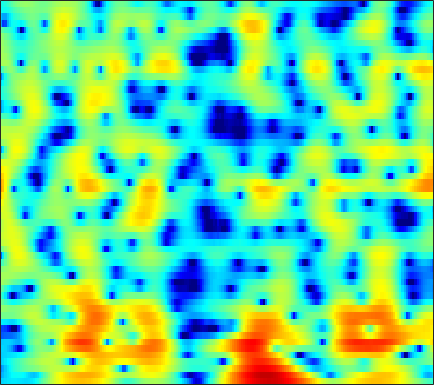

Values plotted in this chart, from the file beside it:
-7.0088, -6.7614, -6.4815, -6.2521, -6.1317, -6.0486, -6.0449, -6.0877, -6.1989, -6.3553, -6.5178, -6.6109, -6.6391, -6.4939, -6.2327, -5.6541, -4.8341, -4.1012, -3.0257, -1.9052, -0.79835, 0.0021586, 1.0117, 1.95
-8.795, -7.993, -7.061, -6.284, -5.806, -5.307, -4.971, -4.829, -4.795, -4.938, -5.26, -5.617, -6.224, -6.902, -7.349, -7.617, -7.225, -6.458, -5.021, -3.416, -1.852, -0.7598, 0.5643, 1.736
-9.847, -8.669, -7.297, -6.117, -5.341, -4.436, -3.666, -3.164, -2.586, -2.1, -1.687, -1.412, -1.087, -0.7884, -0.5699, -0.2721, 0.04663, 0.304, 0.669, 1.047, 1.419, 1.683, 1.998, 2.255
-7.29, -6.716, -5.965, -5.253, -4.743, -4.092, -3.473, -3.023, -2.444, -1.885, -1.345, -0.9538, -0.4506, 0.01988, 0.356, 0.7863, 1.191, 1.474, 1.817, 2.113, 2.347, 2.475, 2.568, 2.556
-7.271, -7.026, -6.767, -6.578, -6.473, -6.337, -6.153, -5.955, -5.562, -5.006, -4.297, -3.704, -2.874, -2.05, -1.457, -0.7132, -0.04726, 0.3902, 0.8944, 1.32, 1.682, 1.924, 2.212, 2.47
-6.933, -6.885, -7.068, -7.574, -8.213, -9.492, -11.46, -13.62, -16.96, -16.06, -11.64, -8.828, -5.954, -3.824, -2.595, -1.338, -0.4583, -0.03862, 0.2421, 0.2554, 0.06786, -0.1147, -0.249, -0.0211
-7.313, -7.092, -6.952, -6.995, -7.135, -7.496, -8.03, -8.398, -8.542, -7.955, -6.647, -5.397, -3.694, -2.155, -1.183, -0.1658, 0.4686, 0.667, 0.5609, -0.02461, -1.247, -2.744, -5.898, -9.943
-12.19, -11.83, -11.54, -11.42, -11.38, -11.22, -10.76, -10.14, -9.036, -7.733, -6.366, -5.349, -4.046, -2.84, -2.033, -1.118, -0.4148, -0.01991, 0.3714, 0.5919, 0.6686, 0.685, 0.7422, 0.9749
-12.91, -12.78, -13.33, -14.95, -17.13, -22.81, -29.91, -20.2, -13.65, -9.713, -6.913, -5.254, -3.45, -2.001, -1.11, -0.1397, 0.6141, 1.073, 1.543, 1.859, 2.066, 2.187, 2.333, 2.48
-5.77, -5.832, -6.058, -6.37, -6.612, -6.819, -6.61, -6.037, -4.8, -3.416, -2.076, -1.139, -0.02039, 0.9181, 1.484, 2.061, 2.444, 2.621, 2.685, 2.576, 2.369, 2.173, 1.881, 1.588
-0.4284, -0.4978, -0.5755, -0.621, -0.618, -0.541, -0.3362, -0.09148, 0.3149, 0.7625, 1.25, 1.619, 2.071, 2.428, 2.608, 2.713, 2.623, 2.409, 1.873, 1.058, -0.08277, -1.216, -3.069, -5.013
0.8196, 0.6176, 0.3553, 0.1246, -0.005375, -0.07846, -0.03217, 0.07442, 0.2686, 0.5463, 0.9008, 1.173, 1.5, 1.756, 1.889, 1.966, 1.877, 1.675, 1.188, 0.4054, -0.8367, -2.109, -4.276, -6.797
-0.9294, -1.541, -2.471, -3.455, -4.11, -4.693, -4.833, -4.652, -4.138, -3.454, -2.777, -2.312, -1.738, -1.19, -0.7937, -0.3043, 0.128, 0.3947, 0.6583, 0.7571, 0.755, 0.7282, 0.6813, 0.6829
-2.634, -3.867, -6.168, -9.599, -13.55, -23.06, -18.89, -14.05, -10.59, -8.741, -7.871, -7.555, -7.239, -6.678, -5.96, -4.663, -3.201, -2.145, -0.8781, 0.1718, 1.063, 1.617, 2.208, 2.705
-0.8494, -1.686, -3.066, -4.636, -5.805, -6.985, -7.525, -7.552, -7.498, -7.891, -9.104, -10.79, -15.22, -32.74, -19.41, -10.6, -6.157, -3.88, -1.638, 0.02294, 1.29, 2, 2.724, 3.274
1.342, 1.043, 0.5677, 0.04597, -0.3497, -0.8709, -1.352, -1.692, -2.205, -2.817, -3.466, -3.99, -4.594, -4.744, -4.417, -3.496, -2.279, -1.353, -0.2334, 0.6993, 1.398, 1.78, 2.161, 2.368
1.416, 1.424, 1.399, 1.337, 1.274, 1.159, 1.022, 0.8847, 0.6707, 0.4595, 0.2268, 0.04749, -0.128, -0.2207, -0.2393, -0.1884, -0.06777, 0.03511, 0.1584, 0.2284, 0.1996, 0.1527, 0.02391, -0.2293
0.1929, 0.4624, 0.8667, 1.273, 1.552, 1.867, 2.088, 2.184, 2.239, 2.209, 2.061, 1.914, 1.679, 1.379, 1.121, 0.756, 0.3486, 0.007006, -0.5021, -1.073, -1.688, -2.167, -2.89, -3.612
-3.188, -2.219, -0.753, 0.6116, 1.476, 2.395, 3.042, 3.374, 3.618, 3.628, 3.47, 3.248, 2.795, 2.209, 1.701, 0.9336, 0.06582, -0.6256, -1.615, -2.698, -3.913, -5.031, -6.763, -8.762
-11.18, -6.101, -2.091, 0.481, 1.855, 3.167, 4.015, 4.408, 4.621, 4.523, 4.177, 3.72, 2.877, 1.821, 0.8907, -0.5178, -1.999, -3.088, -4.425, -5.575, -6.706, -7.57, -8.856, -10.89
-0.8855, -0.06963, 1.195, 2.387, 3.141, 3.902, 4.377, 4.523, 4.45, 4.096, 3.386, 2.632, 1.337, -0.4012, -2.029, -4.697, -8.072, -11.06, -14.52, -14.52, -12.51, -11.07, -9.933, -9.098
2.21, 2.576, 3.071, 3.528, 3.812, 4.059, 4.128, 4.026, 3.707, 3.128, 2.241, 1.419, 0.004542, -1.821, -3.457, -6.121, -9.381, -12.06, -14.93, -15.16, -13.68, -12.44, -11.39, -10.11
2.616, 3.02, 3.472, 3.805, 3.955, 4.014, 3.887, 3.689, 3.258, 2.62, 1.854, 1.129, -0.0114, -1.289, -2.391, -3.972, -5.63, -6.915, -8.572, -10.17, -11.82, -13.42, -15.27, -15.24
1.969, 2.677, 3.374, 3.781, 3.909, 3.865, 3.604, 3.288, 2.712, 2.054, 1.305, 0.7059, -0.04675, -0.8363, -1.444, -2.275, -3.236, -4.044, -5.29, -6.838, -8.893, -10.61, -13.48, -14.43
1.735, 2.599, 3.314, 3.591, 3.558, 3.205, 2.552, 1.846, 0.7395, -0.4515, -1.643, -2.227, -2.624, -2.658, -2.493, -2.273, -2.159, -2.146, -2.295, -2.58, -2.912, -3.085, -3.364, -3.116
2.868, 3.226, 3.385, 3.194, 2.815, 1.969, 0.6815, -0.6149, -2.91, -6.243, -10.92, -15.01, -13.16, -8.589, -6.247, -4.166, -2.729, -1.961, -1.216, -0.6839, -0.2881, -0.1314, 0.191, 0.4627
3.779, 3.634, 3.253, 2.643, 2.013, 0.9539, -0.3833, -1.565, -3.479, -5.589, -7.88, -8.793, -8.687, -7.206, -5.955, -4.462, -3.195, -2.444, -1.581, -0.8675, -0.2907, 0.07968, 0.5684, 0.8489
4.726, 4.205, 3.372, 2.385, 1.581, 0.4581, -0.664, -1.501, -2.502, -3.438, -4.085, -4.431, -4.676, -4.577, -4.416, -3.972, -3.469, -3.021, -2.392, -1.757, -1.125, -0.5854, -0.1023, 0.3703
6.54, 5.561, 4.008, 2.23, 0.8555, -0.8433, -2.142, -2.725, -3.071, -3.326, -3.384, -3.702, -3.961, -4.352, -4.63, -4.848, -4.961, -4.739, -4.182, -3.304, -2.267, -1.421, -0.6173, 0.252
8.869, 7.43, 4.938, 1.59, -1.799, -8.417, -14.06, -9.678, -5.912, -4.176, -3.759, -3.912, -4.549, -5.849, -6.951, -9.144, -11.35, -12.36, -11.11, -7.953, -4.93, -3.155, -1.181, 0.3016
8.672, 7.375, 5.302, 2.801, 0.7289, -1.946, -3.731, -4.085, -4.143, -4.195, -4.981, -5.678, -7.631, -9.874, -12.14, -15.35, -18.98, -20.5, -17.96, -12.95, -8.815, -6.534, -3.661, -1.842
7.295, 6.453, 5.205, 3.85, 2.794, 1.411, 0.1336, -0.8238, -2.057, -3.502, -5.08, -6.808, -9.363, -13.1, -16.67, -25.3, -32.46, -22.44, -16.76, -12.88, -9.751, -7.917, -5.43, -3.676
5.916, 5.409, 4.685, 3.929, 3.32, 2.457, 1.516, 0.7133, -0.4202, -1.787, -3.361, -4.745, -6.711, -8.942, -10.65, -12.42, -13.32, -12.93, -11.74, -10.16, -8.518, -7.28, -5.516, -4.12
3.817, 3.588, 3.425, 3.337, 3.256, 3.042, 2.663, 2.271, 1.531, 0.6233, -0.5503, -1.457, -2.947, -4.427, -5.601, -6.932, -8.009, -8.596, -8.938, -8.705, -7.958, -7.054, -5.882, -4.415
-1.824, -1.271, 0.3883, 1.964, 2.87, 3.672, 4.054, 4.101, 3.85, 3.287, 2.49, 1.636, 0.3786, -1.233, -2.566, -4.725, -7.174, -9.34, -12.13, -13.2, -11.51, -9.609, -7.675, -5.664
-9.046, -6.034, -1.61, 1.254, 2.689, 3.962, 4.696, 4.939, 4.97, 4.638, 3.992, 3.314, 2.12, 0.6035, -0.8266, -3.149, -6.149, -8.939, -13.42, -15.66, -13.15, -11.14, -9.333, -8.218
0.7806, 1, 1.634, 2.433, 3.006, 3.633, 4.041, 4.197, 4.197, 3.976, 3.482, 2.998, 2.072, 0.9398, -0.06131, -1.607, -3.294, -4.619, -6.27, -7.684, -8.805, -9.736, -10.72, -12.53
2.317, 2.391, 2.554, 2.768, 2.937, 3.147, 3.29, 3.355, 3.323, 3.175, 2.908, 2.567, 2.029, 1.284, 0.6365, -0.3665, -1.526, -2.45, -3.8, -5.295, -6.978, -8.377, -10.85, -13.71
2.18, 2.157, 2.149, 2.164, 2.19, 2.237, 2.317, 2.379, 2.473, 2.522, 2.531, 2.467, 2.293, 1.977, 1.617, 1.028, 0.2606, -0.4229, -1.478, -2.697, -4.098, -5.261, -6.951, -8.844
0.8941, 0.7432, 0.5638, 0.381, 0.2543, 0.1335, 0.1648, 0.3072, 0.7235, 1.264, 1.826, 2.22, 2.582, 2.8, 2.791, 2.605, 2.212, 1.766, 1.018, 0.1041, -0.9638, -1.863, -3.025, -4.353
-2.26, -2.308, -2.48, -2.945, -3.56, -4.658, -5.603, -5.537, -4.002, -1.766, 0.2203, 1.486, 2.676, 3.485, 3.857, 4.032, 3.918, 3.647, 3.074, 2.285, 1.312, 0.5168, -0.6766, -1.808
-8.837, -7.009, -5.678, -5.513, -6.195, -8.511, -13.3, -15.76, -8.785, -3.625, -0.3676, 1.379, 3.039, 4.078, 4.579, 4.883, 4.813, 4.566, 3.953, 3.055, 1.916, 0.9133, -0.6085, -2.256
-8.469, -6.844, -5.228, -4.22, -3.795, -3.455, -3.079, -2.545, -1.387, 0.1069, 1.591, 2.525, 3.592, 4.3, 4.596, 4.716, 4.498, 4.111, 3.31, 2.15, 0.6125, -0.8483, -3.076, -5.877
-4.318, -3.839, -3.07, -2.287, -1.711, -0.9731, -0.2439, 0.3418, 1.114, 1.885, 2.635, 3.093, 3.594, 3.918, 3.997, 3.889, 3.527, 3.046, 2.15, 0.9123, -0.7487, -2.283, -5.037, -8.546
-3.954, -3.429, -2.601, -1.745, -1.112, -0.2969, 0.4652, 0.9951, 1.639, 2.193, 2.652, 2.961, 3.197, 3.295, 3.274, 3.068, 2.664, 2.243, 1.472, 0.4968, -0.6964, -1.75, -3.285, -5.081
-6.196, -5.084, -3.611, -2.258, -1.389, -0.4208, 0.3649, 0.8362, 1.384, 1.837, 2.18, 2.404, 2.597, 2.639, 2.581, 2.365, 1.972, 1.596, 0.9878, 0.299, -0.3969, -0.9147, -1.523, -2.045
-10.44, -6.998, -4.049, -2.137, -1.145, -0.281, 0.222, 0.4469, 0.6607, 0.9001, 1.226, 1.444, 1.802, 2.021, 2.018, 1.8, 1.313, 0.7514, -0.08329, -0.8935, -1.398, -1.435, -1.227, -0.7185
-3.324, -2.054, -0.6385, 0.2342, 0.508, 0.3936, -0.282, -1.065, -2.289, -2.961, -2.301, -1.285, 0.1096, 1.122, 1.511, 1.465, 0.7492, -0.3195, -2.666, -6.296, -9.591, -7.722, -3.619, -0.7168
1.471, 1.524, 1.494, 1.21, 0.7262, -0.3785, -2.257, -4.455, -9.376, -19.11, -11.03, -6.518, -2.997, -1.014, -0.1745, 0.2231, -0.07786, -0.7253, -2.265, -4.234, -5.355, -4.508, -2.184, 0.04181
1.687, 1.428, 0.9766, 0.3863, -0.1808, -1.117, -2.236, -3.161, -4.26, -4.829, -4.574, -3.97, -3.011, -2.052, -1.496, -1.025, -0.8154, -0.7863, -0.8396, -0.8591, -0.6891, -0.3908, 0.2331, 0.9225
1.352, 0.9944, 0.4519, -0.1584, -0.6441, -1.324, -1.99, -2.422, -2.885, -3.138, -3.136, -2.936, -2.6, -2.189, -1.855, -1.419, -1.042, -0.813, -0.4957, -0.1878, 0.1525, 0.4313, 0.8561, 1.28
1.182, 0.7279, 0.0965, -0.5836, -1.109, -1.818, -2.501, -2.955, -3.423, -3.67, -3.662, -3.49, -3.041, -2.544, -2.151, -1.632, -1.167, -0.8513, -0.4739, -0.09663, 0.3056, 0.6342, 1.083, 1.558
0.8781, 0.2844, -0.4889, -1.263, -1.889, -2.818, -3.91, -4.844, -6.046, -6.777, -6.569, -5.915, -4.604, -3.31, -2.542, -1.8, -1.322, -1.079, -0.8968, -0.6872, -0.3215, 0.1077, 0.8327, 1.656
-1.036, -1.891, -2.666, -3.045, -3.311, -3.946, -5.249, -6.915, -10.94, -21.54, -17, -10.39, -5.925, -3.385, -2.214, -1.422, -1.35, -1.749, -2.771, -4.118, -4.675, -3.782, -1.462, 0.8299
-8.958, -13.47, -12.73, -8.379, -6.376, -4.986, -4.581, -4.751, -5.3, -5.646, -5.115, -4.164, -2.716, -1.545, -0.9709, -0.7158, -1.151, -2.033, -4.156, -8.011, -12.51, -9.324, -3.696, -0.06159
-7.586, -8.934, -8.985, -7.39, -6.092, -4.674, -3.681, -3.166, -2.639, -2.196, -1.74, -1.342, -0.8954, -0.5324, -0.4016, -0.405, -0.6466, -0.9552, -1.488, -1.915, -1.909, -1.494, -0.4566, 0.8016
-4.445, -4.681, -4.635, -4.236, -3.772, -3.065, -2.365, -1.888, -1.343, -0.8952, -0.5339, -0.3183, -0.1061, -0.001183, 0.01188, -0.0569, -0.1844, -0.2937, -0.4115, -0.4303, -0.2952, -0.08147, 0.3425, 0.8885
-4.33, -4.256, -3.789, -3.087, -2.478, -1.671, -0.928, -0.4333, 0.1021, 0.4992, 0.7485, 0.8179, 0.83, 0.7055, 0.5596, 0.2833, -0.03827, -0.2808, -0.5225, -0.6311, -0.5661, -0.4027, -0.08187, 0.3199
